Run: headless pygame with SDL's dummy video driver; simulated clock (each Clock.tick advances the game by its frame time, no real sleeping); random seed 0; keys injected as events and as key.get_pressed() state; mouse plan: one left click at the window centre at the start of phase 2, then a move to the lower-right quarter at the start of phase 3.
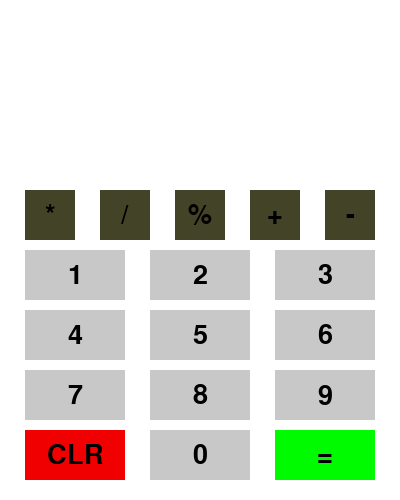
Frame 1 of 4 · flips 1–60 · no input
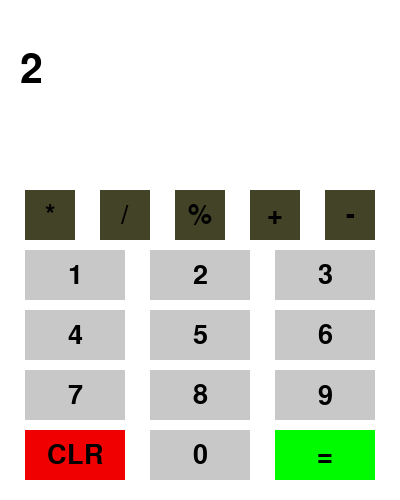
Frame 2 of 4 · flips 61–180 · clicked the window centre · tapped SPACE, RETURN · held RIGHT (→), D
Frame 3 of 4 · flips 181–300 · moved the mouse to the lower-right quarter · held DOWN (↓), S · screen unchanged from frame 2, image omitted
Frame 4 of 4 · flips 301–420 · held LEFT (←), A, UP (↑), W · screen unchanged from frame 3, image omitted

The pygame program that drew these frames:

import pygame as pg

pg.init()
window = pg.display.set_mode((400,500))  # width and height
pg.display.set_caption("Arithmetic calculator")
clock = pg.time.Clock()

#giving color tuple their name for better readibility:
white = (255,255,255)
gray = (200,200,200)
black = (0,0,0)
red = (240,0,0)
green = (0,250,0)
color = (67,67,39)

# function definition for button formation
def make_button(text,rect,color):
    pg.draw.rect(window,color,rect)
    font = pg.font.SysFont(None,40)
    text_surface = font.render(text,True,black)
    text_rect = text_surface.get_rect(center = (rect[0] + rect[2] // 2, rect[1] + rect[3] // 2 ))
    window.blit(text_surface,text_rect)


def display_text(text, position):
    font = pg.font.SysFont(None, 60)
    text_surface = font.render(text, True, black)
    window.blit(text_surface, position)

w = 100 # width of each button
h = 50  # height of each button

buttons = {
    1 : pg.Rect(25, 250, w, h),
    2 : pg.Rect(150, 250, w, h),
    3 : pg.Rect(275, 250, w, h),
    4 : pg.Rect(25, 310, w, h),
    5 : pg.Rect(150, 310, w, h),
    6 : pg.Rect(275, 310, w, h),
    7 : pg.Rect(25, 370, w, h),
    8 : pg.Rect(150, 370, w, h),
    9 : pg.Rect(275, 370, w, h),
    0 : pg.Rect(150, 430, w, h),
}

operators = {
    "CLR": pg.Rect(25, 430, 100, 50),
    "=": pg.Rect(275, 430, 100, 50),
    "*": pg.Rect(25, 190, 50, 50),
    "/": pg.Rect(100, 190, 50, 50),
    "%": pg.Rect(175, 190, 50, 50),
    "+": pg.Rect(250, 190, 50, 50),
    "-": pg.Rect(325, 190, 50, 50),
}

current_expression = ""
result = ""

working = True
while working:
    window.fill(white)
    
    # making numerical buttons
    for button,rect in buttons.items():
        make_button(str(button),rect,gray)
    
    # mking operational buttons
    for operator,rect in operators.items():
        if(operator == "CLR"):
            make_button(operator,rect,red)
        elif(operator == "="):
            make_button(operator,rect,green)
        else:
            make_button(operator,rect,color)

     # Display the current expression and result
    display_text(current_expression, (20, 50))
    if result != "":
        display_text("= " + result, (20, 100))

    for action in pg.event.get():
        if action.type == pg.QUIT:
            working = False
    
        if action.type == pg.MOUSEBUTTONDOWN:
            mouse_position = pg.mouse.get_pos()

            # Checking if digits are clicked
            for key, value in buttons.items():
                if value.collidepoint(mouse_position):
                    current_expression += str(key)

            # Checking if operators are clicked
            for op ,rect in operators.items():
                if rect.collidepoint(mouse_position):
                    if op == "CLR":
                        current_expression = ""
                        result = ""
                    elif op == "=":
                        try:
                             result = str(eval(current_expression))
                        except:
                            result = "Error"
                    else:
                        current_expression += op

    pg.display.update()
    clock.tick(60) #frame rate
pg.quit()
